Run: headless pygame with SDL's dummy video driver; simulated clock (each Clock.tick advances the game by its frame time, no real sleeping); random seed 0; keys injected as events and as key.get_pressed() state; no mouse input.
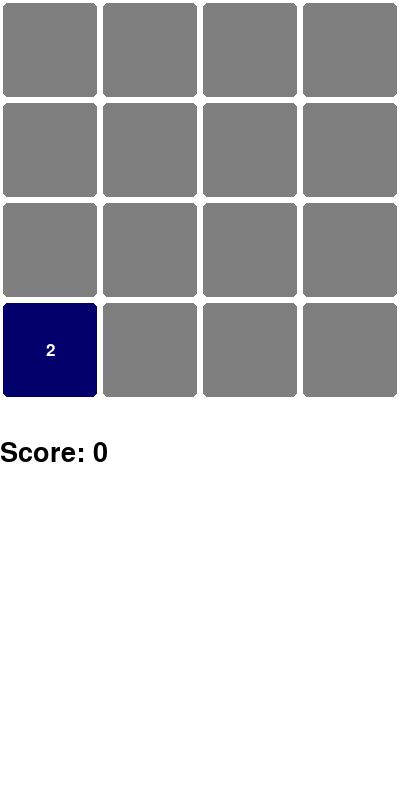
Frame 1 of 4 · flips 1–60 · no input
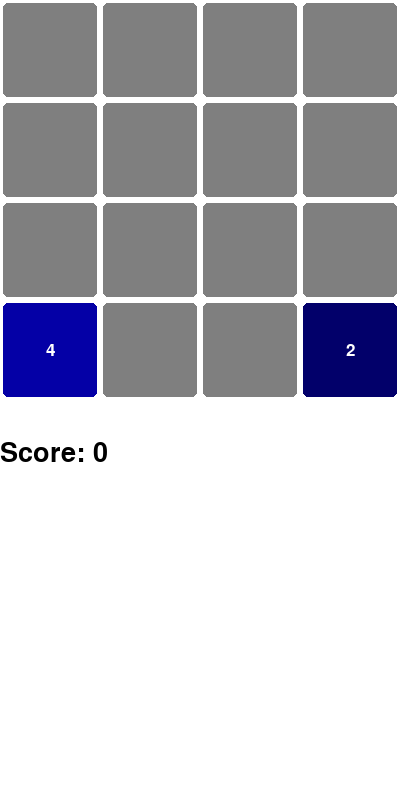
Frame 2 of 4 · flips 61–180 · tapped SPACE, RETURN · held RIGHT (→), D
Frame 3 of 4 · flips 181–300 · held DOWN (↓), S · screen unchanged from frame 2, image omitted
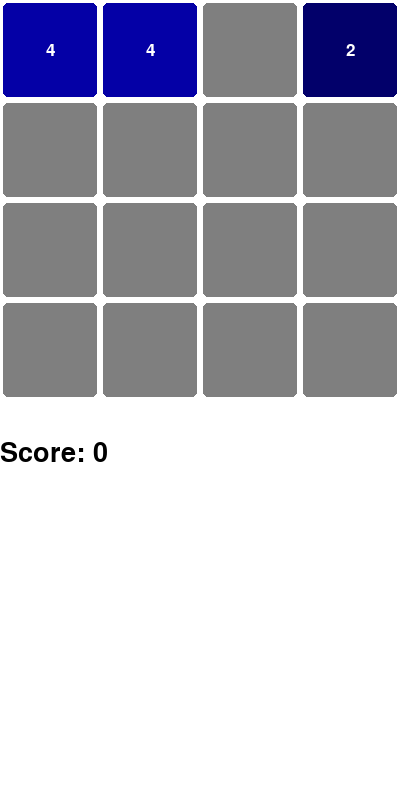
Frame 4 of 4 · flips 301–420 · held LEFT (←), A, UP (↑), W

The pygame program that drew these frames:

import pygame as pg
import sys
import math
import random
#TODO: Bug could be inside. Check if Blocks disappear outside the gamefield

def getOppositeDirection(direction):
    if direction == "UP":
        return "DOWN"
    elif direction == "DOWN":
        return "UP"
    elif direction == "LEFT":
        return "RIGHT"
    elif direction == "RIGHT":
        return "LEFT"
class Game:
    emptyBlockList : list
    valueBlockList : list
    blockSize : int
    windowSize : tuple
    direction : str
    numbOfBlocks : int
    newKeyValue : bool
    toCombineBlock : list
    score : int
    losed : bool
    def __init__(self, blockSize : int, windowSize : tuple, numbOfBLocks):
        self.blockSize = blockSize
        self.windowSize = windowSize
        self.numbOfBlocks = numbOfBLocks
        self.emptyBlockList = [EmptyBlock(self.blockSize, x, self.numbOfBlocks) for x in range(self.numbOfBlocks*self.numbOfBlocks)]
        elementIndex = random.randint(0, self.numbOfBlocks*self.numbOfBlocks - 1)
        self.valueBlockList = []
        self.valueBlockList.append( ValueBlock(self.blockSize, elementIndex, value=2, numbOfBlocks=self.numbOfBlocks)) #< for Game
        # For testing: Manipulate here
        #for i in range(0, self.numbOfBlocks**2):
        #    self.valueBlockList.append(ValueBlock(self.blockSize, i, value=i + 10))
        #self.valueBlockList[0] = ValueBlock(self.blockSize, 0, value=2)
        #self.valueBlockList[4] = ValueBlock(self.blockSize, 4, value=2)
        #self.valueBlockList.append( ValueBlock(self.blockSize, 0, value=2))
        #self.valueBlockList.append( ValueBlock(self.blockSize, 1, value=2))
        #self.valueBlockList.append( ValueBlock(self.blockSize, 2, value=4))
        #self.valueBlockList.append( ValueBlock(self.blockSize, 3, value=4))
        #self.valueBlockList.append( ValueBlock(self.blockSize, 4, value=16))
        #self.valueBlockList.append( ValueBlock(self.blockSize, 8, value=32))
        #self.valueBlockList.append( ValueBlock(self.blockSize, 9, value=2))
        #self.valueBlockList.append( ValueBlock(self.blockSize, 10, value=2))
        #self.valueBlockList.append( ValueBlock(self.blockSize, 12, value=4))
        #self.valueBlockList.append( ValueBlock(self.blockSize, 13, value=16))
        #self.valueBlockList.append( ValueBlock(self.blockSize, 14, value=8))
        #self.valueBlockList.append( ValueBlock(self.blockSize, 15, value=4))
        self.direction = None
        self.newKeyValue = False
        self.toCombinBlock = set()
        self.score = 0
        self.losed = False
        pass
    def draw(self, DISP):
        for block in self.emptyBlockList:
            block.draw(DISP)
        for block in self.valueBlockList:
            block.draw(DISP)
        self.drawScore(DISP)
        if self.losed:
            self.drawLose(DISP)
    def drawScore(self, DISP):
        fontSize = 40
        myfont = pg.font.SysFont("Comic Sans MS", fontSize)
        value = "Score: " + str(self.score)
        label = myfont.render(value, True, (0, 0, 0))
        DISP.blit(label, ( 0, self.numbOfBlocks * self.blockSize + fontSize))
    def drawLose(self, DISP):
        fontSize = 40
        myfont = pg.font.SysFont("Comic Sans MS", fontSize)
        value = "Lose"
        label = myfont.render(value, True, (0, 0, 0))
        DISP.blit(label, ( 0, self.numbOfBlocks * self.blockSize + 2*fontSize))
    def keyHandling(self, key):
        if not self.losed:
            self.newKeyValue = True
            if key == pg.K_UP:
                self.direction = "UP" 
                pass
            elif key == pg.K_LEFT:
                self.direction = "LEFT" 
                pass
            elif key == pg.K_RIGHT:
                self.direction = "RIGHT" 
                pass
            elif key == pg.K_DOWN:
                self.direction = "DOWN" 
                pass
            pass
    pass
    def appendValueBlock(self):
        allValues = {x for x in range(self.numbOfBlocks*self.numbOfBlocks)}
        existingValues = set()
        for block in self.valueBlockList:
            x = block.pos[0] //self.blockSize + block.pos[1] // self.blockSize * self.numbOfBlocks
            existingValues.add(x)
        possibleValues = tuple(allValues - existingValues)
        if possibleValues:
            newIndex = random.choice(possibleValues)
            value = random.choice((2,4)) 
            self.valueBlockList.append(ValueBlock(size= self.blockSize, fieldNumber=newIndex, value=value, numbOfBlocks=self.numbOfBlocks))
        else:
            pass
        pass
    def checkCollision(self, valueBlock):
        coolidated = False
        valueBlockRect = pg.Rect(valueBlock.pos[0], valueBlock.pos[1], self.blockSize, self.blockSize)
        for block in self.valueBlockList:
            if block is valueBlock:
                continue
            blockRect = pg.Rect(block.pos[0], block.pos[1], self.blockSize, self.blockSize)
            if blockRect.colliderect(valueBlockRect):
                coolidated = True
                if valueBlock.isSameValue(block):
                    self.toCombinBlock.add((valueBlock, block))
                break
        
        return coolidated

        pass
    def combine(self):
        def toSort(e):
            return (e[0].pos[0] //self.blockSize + e[0].pos[1] // self.blockSize) + (e[1].pos[0] //self.blockSize + e[1].pos[1] // self.blockSize)
        def moveNeighbours(block):
            direction = getOppositeDirection(self.direction)
            neighbour = block.getNeighbour(self.valueBlockList, direction, self.numbOfBlocks)
            if neighbour != None:
                moveNeighbours(neighbour)
                if self.direction == "UP":
                    neighbour.goUp()
                elif self.direction == "DOWN":
                    neighbour.goDown()
                elif self.direction == "LEFT":
                    neighbour.goLeft()
                elif self.direction == "RIGHT":
                    neighbour.goRight()
        
        minValueElements = min(self.toCombinBlock, key=lambda x: x[0].value)
        self.score += minValueElements[0].value + minValueElements[1].value # could be replaced by *2 because the two elements have equal values
        if self.direction == "UP":
            tmp = list(self.toCombinBlock)
            tmp.sort(key = toSort)
            for toCombine in tmp:
                if toCombine[0] in self.valueBlockList and toCombine[1] in self.valueBlockList:
                    if toCombine[0].pos[1] < toCombine[1].pos[1]:
                        toCombine[0].addTogether(toCombine[1])
                        moveNeighbours(toCombine[1])
                        self.valueBlockList.remove(toCombine[1])
                    else:
                        toCombine[1].addTogether(toCombine[0])
                        moveNeighbours(toCombine[0])
                        self.valueBlockList.remove(toCombine[0])
                pass
            pass
        elif self.direction == "DOWN":
            tmp = list(self.toCombinBlock)
            tmp.sort(key = toSort, reverse=True)
            for toCombine in tmp:
                if toCombine[0] in self.valueBlockList and toCombine[1] in self.valueBlockList:
                    if toCombine[0].pos[1] > toCombine[1].pos[1]:
                        toCombine[0].addTogether(toCombine[1])
                        moveNeighbours(toCombine[1])
                        self.valueBlockList.remove(toCombine[1])
                    else:
                        toCombine[1].addTogether(toCombine[0])
                        moveNeighbours(toCombine[0])
                        self.valueBlockList.remove(toCombine[0])
                pass
                pass
            pass
        elif self.direction == "LEFT":
            tmp = list(self.toCombinBlock)
            tmp.sort(key = toSort)
            for toCombine in tmp:
                if toCombine[0] in self.valueBlockList and toCombine[1] in self.valueBlockList:
                    if toCombine[0].pos[0] < toCombine[1].pos[0]:
                        toCombine[0].addTogether(toCombine[1])
                        moveNeighbours(toCombine[1])
                        self.valueBlockList.remove(toCombine[1])
                    else:
                        toCombine[1].addTogether(toCombine[0])
                        moveNeighbours(toCombine[0])
                        self.valueBlockList.remove(toCombine[0])
                pass
            pass         
        elif self.direction == "RIGHT":
            tmp = list(self.toCombinBlock)
            tmp.sort(key = toSort, reverse=True)
            for toCombine in tmp:
                if toCombine[0] in self.valueBlockList and toCombine[1] in self.valueBlockList:
                    if toCombine[0].pos[0] > toCombine[1].pos[0]:
                        toCombine[0].addTogether(toCombine[1])
                        moveNeighbours(toCombine[1])
                        self.valueBlockList.remove(toCombine[1])
                    else:
                        toCombine[1].addTogether(toCombine[0])
                        moveNeighbours(toCombine[0])
                        self.valueBlockList.remove(toCombine[0])
                    pass
            pass
        
        pass
    def updateBlocks(self):
        possibles = len(self.valueBlockList)*[False]
        if self.direction == "UP":
            i = 0
            for block in self.valueBlockList:
                if block.pos[1] > 0:
                    possibles[i] = True
                    block.goUp()
                    collision = self.checkCollision(block)
                    if collision:
                        possibles[i] = False
                        block.goDown()
                    i += 1
        elif self.direction == "DOWN":
            i = 0
            for block in self.valueBlockList:
                if block.pos[1] + self.blockSize < self.numbOfBlocks * self.blockSize:
                    possibles[i] = True
                    block.goDown()
                    collision = self.checkCollision(block)
                    if collision:
                        possibles[i] = False
                        block.goUp()

                    i += 1
        elif self.direction == "LEFT":
            i = 0
            for block in self.valueBlockList:
                if block.pos[0] > 0:
                    possibles[i] = True
                    block.goLeft() 
                    collision = self.checkCollision(block)
                    if collision:
                        possibles[i] = False
                        block.goRight()
                    i += 1
        elif self.direction == "RIGHT":
            i = 0
            for block in self.valueBlockList:
                if block.pos[0] + self.blockSize < self.windowSize[0]:
                    possibles[i] = True
                    block.goRight()
                    collision = self.checkCollision(block)
                    if collision:
                        possibles[i] = False
                        block.goLeft()
                    i += 1
        if not (True in possibles) and self.direction != None and not self.newKeyValue: #< last move is done so append a block. If first key press value is not possible do not add a another Block, this is done with variable self.newKeyValue
            self.appendValueBlock()
        if not (True in possibles): # no block cant move more
            if self.toCombinBlock:
                self.combine()
                self.toCombinBlock.clear()
            self.direction = None
            pass
        self.newKeyValue = False
        pass
    def isLose(self):
        ret = False
        if len(self.valueBlockList) == (self.numbOfBlocks ** 2) : # just need to check if all fields are occupied
            directionList = ["UP", "DOWN", "LEFT" , "RIGHT"]
            haveToBreak = False
            for valueBlock in self.valueBlockList:
                if haveToBreak: break
                for direction in directionList:
                    neighbour = valueBlock.getNeighbour(self.valueBlockList, direction, self.numbOfBlocks)
                    if neighbour != None:
                        if neighbour.value == valueBlock.value: # move possible
                            ret = False
                            haveToBreak = True
                            break 
            if not haveToBreak: ret = True
            pass
        return ret
class Block:
    pos : list
    size : int 
    def __init__(self, size : int, fieldNumber : int, numbOfBlocks : int):
        self.size = size
        self.pos = [(fieldNumber % numbOfBlocks) *self.size, (fieldNumber // numbOfBlocks) *self.size]
        pass

     
class EmptyBlock(Block):
    pos : list
    size : int
    def __init__(self, size : int, fieldNumber : int, numbOfBlocks : int):
        super().__init__(size, fieldNumber, numbOfBlocks)
        pass
    def draw(self, DISP):
        OFFSET = 6
        pg.draw.rect(DISP, color=(127,127,127), rect= pg.Rect(self.pos[0] + OFFSET//2, self.pos[1] + OFFSET // 2, self.size - OFFSET, self.size- OFFSET), border_radius=5)
    
class ValueBlock(Block):
    pos : list
    size : int
    value : int
    def __init__(self, size : int, fieldNumber : int, value : int, numbOfBlocks : int):
        super().__init__(size, fieldNumber, numbOfBlocks)
        self.value = value
        pass
    def draw(self, DISP):
        OFFSET = 6
        pg.draw.rect(DISP, color=(self.value % 256, int(math.sin(self.value)) * 255 , 255* abs(math.cos(self.value))), rect= pg.Rect(self.pos[0] + OFFSET//2, self.pos[1] + OFFSET // 2, self.size - OFFSET, self.size- OFFSET), border_radius=5)
        fontSize = int(self.size * (1/4))
        myfont = pg.font.SysFont("Comic Sans MS", fontSize)
        value = str(self.value)
        label = myfont.render(value, True, (255, 255, 255))
        DISP.blit(label, ((self.pos[0] + self.size//2 - label.get_width()//2 ) ,(self.pos[1] + self.size//2 - label.get_height()//2) ))
        pass
    def goUp(self):
        self.pos[1] -= self.size
        pass
    def goDown(self):
        self.pos[1] += self.size
        pass
    def goLeft(self):
        self.pos[0] -= self.size
        pass
    def goRight(self):
        self.pos[0] += self.size
        pass
    def addTogether(self, valueBLock):
        self.value += valueBLock.value
        pass
    def isSameValue(self, valueBLock):
        return self.value == valueBLock.value
    def getNeighbour(self, valueBlockList : list, direction : str, numbOfBlocks : int):
        posList = [(x.pos[0] // self.size) + (x.pos[1] // self.size)*numbOfBlocks for x in valueBlockList]
        pos = (self.pos[0] // self.size) + (self.pos[1] // self.size)*numbOfBlocks
        ret = None
        if direction == "UP": # checking if block is in a edge is not necessary, because values doesnt pos - numbOfBlocks doesnt exist twice
            tmp = pos - numbOfBlocks
            if tmp in posList:
                ret = valueBlockList[posList.index(tmp)]
        elif direction == "DOWN": # checking if block is in a edge is not necessary, because values doesnt pos + numbOfBlocks doesnt exist twice
            tmp = pos + numbOfBlocks
            if tmp in posList:
                ret = valueBlockList[posList.index(tmp)]
        elif direction == "LEFT":
            if pos % numbOfBlocks == 0: # check if block is in a edge
                ret = None
            else:
                tmp = pos - 1
                if tmp in posList:
                    ret = valueBlockList[posList.index(tmp)]
        elif direction == "RIGHT":
            if (pos + 1) % numbOfBlocks == 0: # check if block is in a edge
                ret = None # edge doesnt have a right neighbour
            else: # block is not in a edge
                tmp = pos + 1
                if tmp in posList:
                    ret = valueBlockList[posList.index(tmp)]
        return ret
def main():
    FPS_CLOCK = pg.time.Clock()
    FPS = 60
    numbOfBlocks = 4
    windowsize = (numbOfBlocks*100,numbOfBlocks*200)
    pg.font.init()
    DISP = pg.display.set_mode(windowsize)
    pg.display.set_caption("2048")
    game = Game(100, windowsize, numbOfBlocks)
    fps_counter = 0
    while True:
        for event in pg.event.get():
            if event.type == pg.QUIT:
                pg.quit()
                sys.exit(0)
            elif event.type == pg.KEYDOWN:
                key = pg.key.get_pressed()
                if key[pg.K_ESCAPE]:
                    pg.quit()
                    sys.exit(0)
                elif key[pg.K_UP]:
                    game.keyHandling(pg.K_UP)
                elif key[pg.K_DOWN]:
                    game.keyHandling(pg.K_DOWN)
                elif key[pg.K_LEFT]:
                    game.keyHandling(pg.K_LEFT)
                elif key[pg.K_RIGHT]:
                    game.keyHandling(pg.K_RIGHT)
        FPS_CLOCK.tick(FPS)
        DISP.fill((255,255,255))
        if not game.losed and fps_counter % 3 == 0:
            game.updateBlocks()
        game.draw(DISP)
        pg.display.update()
        fps_counter = (fps_counter + 1) % (FPS + 1) 
        if not game.losed and game.isLose():
            game.losed = True
    pass


if __name__ == '__main__':
    main()
